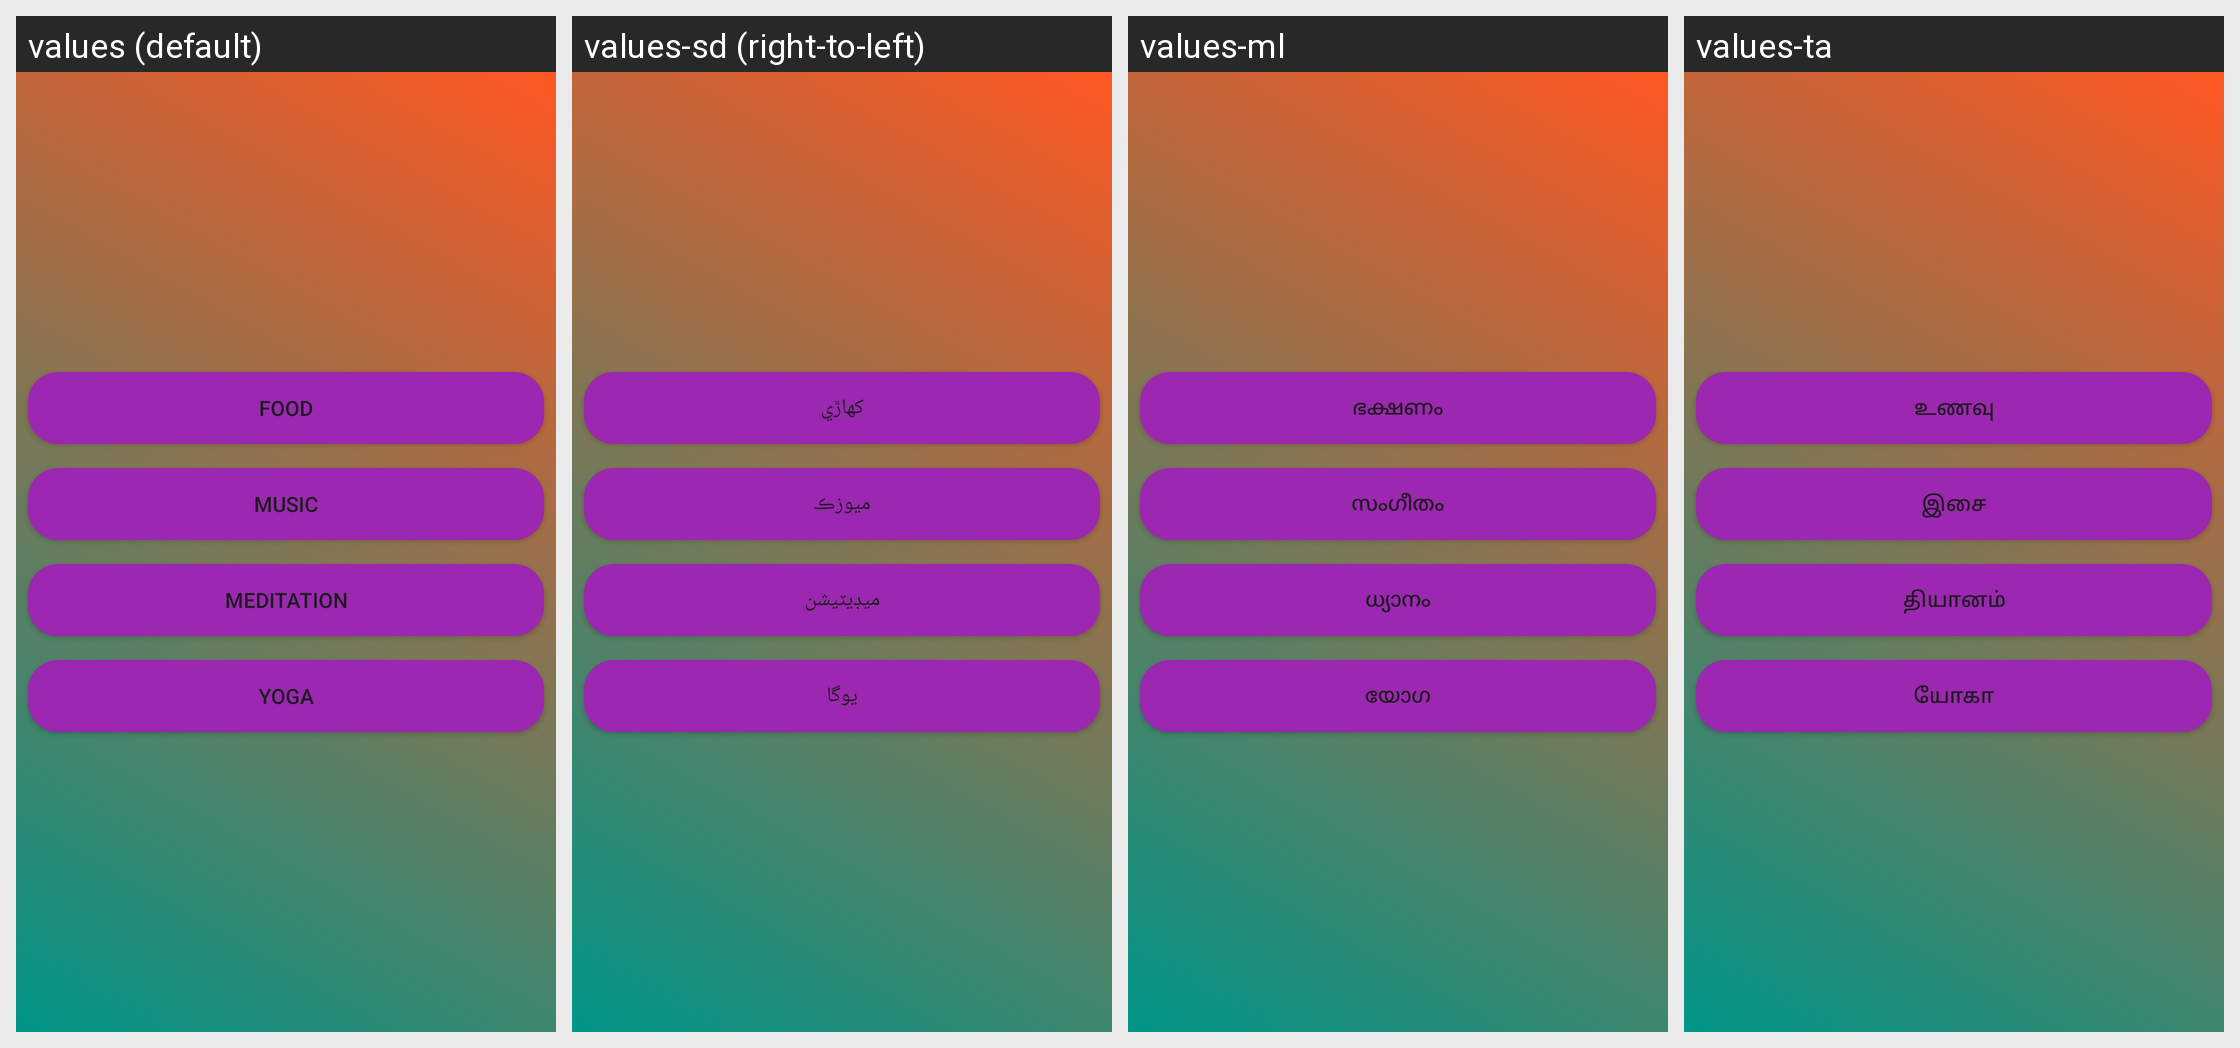

Here is an Android app screen in its default locale and in the app's own translations. Write out the translated-string differences for the strings that appear on this screen.
Android screen res/layout/fragment_trimester1.xml rendered under 4 locales, left to right: values (default), values-sd (right-to-left), values-ml, values-ta. Device: Nexus 5 (rendered at 1080×1920; each locale shown at half size, 540×960, under a caption strip naming it); theme Theme.Amma.
Other locales in the repository, not shown: values-as, values-bn, values-gu, values-hi, values-kn, values-ks, values-mr, values-ne, values-or, values-pa, values-te, values-ur.
Strings drawn on this screen, with the default value and each locale's value (text and hints the layout hard-codes, and strings that could not be matched under every locale, appear in the picture but are not listed):

food1
  values: Food
  values-sd: کهاڙي
  values-ml: ഭക്ഷണം
  values-ta: உணவு

music1
  values: Music
  values-sd: ميوزڪ
  values-ml: സംഗീതം
  values-ta: இசை

meditation1
  values: Meditation
  values-sd: ميڊيٽيشن
  values-ml: ധ്യാനം
  values-ta: தியானம்

yoga1
  values: Yoga
  values-sd: يوگا
  values-ml: യോഗ
  values-ta: யோகா
